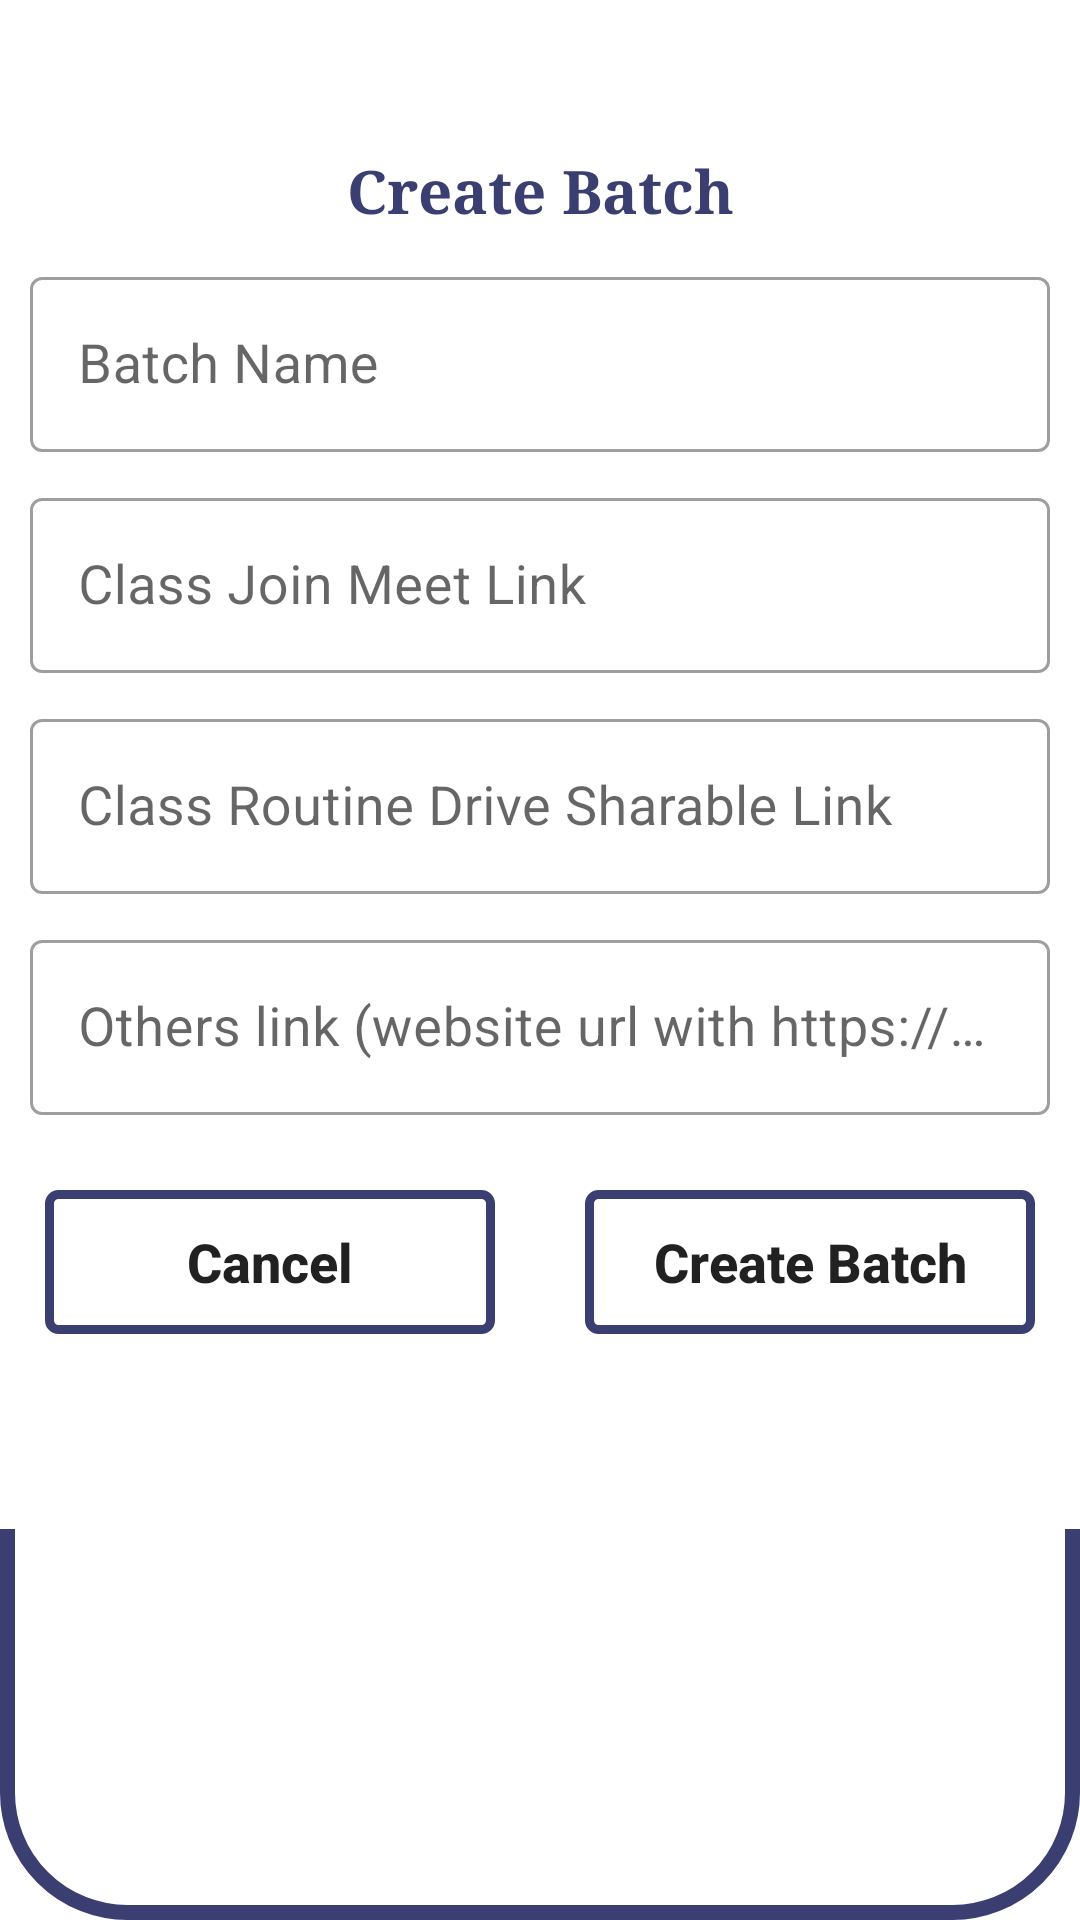

Produce the Android XML layout that renders to this screen, including the resource entries it uses.
<!-- AndroidManifest.xml: application theme Theme.DemoOnlineSchool -->
<!-- res/layout/admin_add_batch_popup_layout.xml -->
<?xml version="1.0" encoding="utf-8"?>
<ScrollView xmlns:android="http://schemas.android.com/apk/res/android"
    xmlns:tools="http://schemas.android.com/tools"
    android:layout_width="match_parent"
    android:layout_height="wrap_content"
    android:layout_margin="10dp"
    android:background="@drawable/admin_custom_layout"
    android:orientation="vertical">

    <LinearLayout
        android:layout_width="match_parent"
        android:layout_height="wrap_content"
        android:background="@color/white"
        android:orientation="vertical">

        <TextView
            android:layout_width="match_parent"
            android:layout_height="wrap_content"
            android:layout_marginLeft="20dp"
            android:layout_marginTop="50dp"
            android:layout_marginRight="20dp"
            android:layout_marginBottom="10dp"
            android:background="@color/white"
            android:fontFamily="serif"
            android:text="@string/create_batch"
            android:textAlignment="center"
            android:textColor="@color/comb_1"
            android:textSize="20sp"
            android:textStyle="bold" />

        <com.google.android.material.textfield.TextInputLayout
            style="@style/Widget.MaterialComponents.TextInputLayout.OutlinedBox"
            android:layout_width="match_parent"
            android:layout_height="wrap_content"
            android:textAlignment="textStart"
            android:textSize="18sp">

            <EditText
                android:id="@+id/popupBatchBatchNameID"
                android:layout_width="match_parent"
                android:layout_height="wrap_content"
                android:layout_margin="10dp"
                android:hint="@string/batch_name"
                android:inputType="text"
                android:textAlignment="center"
                android:textSize="18sp"
                tools:ignore="RtlCompat" />

        </com.google.android.material.textfield.TextInputLayout>

        <com.google.android.material.textfield.TextInputLayout
            style="@style/Widget.MaterialComponents.TextInputLayout.OutlinedBox"
            android:layout_width="match_parent"
            android:layout_height="wrap_content"
            android:textAlignment="textStart"
            android:textSize="18sp">

            <EditText
                android:id="@+id/popupBatchLiveClassID"
                android:layout_width="match_parent"
                android:layout_height="wrap_content"
                android:layout_margin="10dp"
                android:hint="@string/join_class_routine"
                android:inputType="text"
                android:textAlignment="center"
                android:textSize="18sp"
                tools:ignore="RtlCompat" />

        </com.google.android.material.textfield.TextInputLayout>

        <com.google.android.material.textfield.TextInputLayout
            style="@style/Widget.MaterialComponents.TextInputLayout.OutlinedBox"
            android:layout_width="match_parent"
            android:layout_height="wrap_content"
            android:textAlignment="textStart"
            android:textSize="18sp">

            <EditText
                android:id="@+id/popupBatchRoutineID"
                android:layout_width="match_parent"
                android:layout_height="wrap_content"
                android:layout_margin="10dp"
                android:hint="@string/recorded_video"
                android:inputType="text"
                android:textAlignment="center"
                android:textSize="18sp"
                tools:ignore="RtlCompat" />

        </com.google.android.material.textfield.TextInputLayout>

        <com.google.android.material.textfield.TextInputLayout
            style="@style/Widget.MaterialComponents.TextInputLayout.OutlinedBox"
            android:layout_width="match_parent"
            android:layout_height="wrap_content"
            android:textAlignment="textStart"
            android:textSize="18sp">

            <EditText
                android:id="@+id/popupBatchOthersID"
                android:layout_width="match_parent"
                android:layout_height="wrap_content"
                android:layout_margin="10dp"
                android:hint="@string/others_link"
                android:inputType="text"
                android:textAlignment="center"
                android:textSize="18sp"
                tools:ignore="RtlCompat" />

        </com.google.android.material.textfield.TextInputLayout>

        <LinearLayout
            android:layout_width="match_parent"
            android:layout_height="wrap_content"
            android:gravity="center"
            android:orientation="horizontal"
            android:weightSum="10">

            <Button
                android:id="@+id/popupBAtchCancelButtonID"
                android:layout_width="0dp"
                android:layout_height="wrap_content"
                android:layout_margin="15dp"
                android:layout_weight="5"
                android:background="@drawable/button_bg"
                android:padding="10dp"
                android:text="@string/cancel"
                android:textAllCaps="false"
                android:textSize="18sp"
                android:textStyle="bold" />

            <Button
                android:id="@+id/popupBatchCreateBatchID"
                android:layout_width="0dp"
                android:layout_height="wrap_content"
                android:layout_margin="15dp"
                android:layout_weight="5"
                android:background="@drawable/button_bg"
                android:padding="10dp"
                android:text="@string/create_batch"
                android:textAllCaps="false"
                android:textSize="18sp"
                android:textStyle="bold" />

        </LinearLayout>

        <TextView
            android:layout_width="match_parent"
            android:layout_height="10dp"
            android:layout_margin="20dp" />
    </LinearLayout>

</ScrollView>
<!-- resources referenced by this layout -->
<resources>
  <color name="comb_1">#3A3E71</color>
  <color name="white">#FFFFFFFF</color>
  <!-- drawable admin_custom_layout (drawable) -->
  <?xml version="1.0" encoding="utf-8"?>
  <shape xmlns:android="http://schemas.android.com/apk/res/android"
      android:shape="rectangle">
  
      <corners android:radius="40dp" />
      <solid android:color="#FFFFFF" />
  
      <stroke
          android:width="5dp"
          android:color="@color/comb_1" />
  
  </shape>
  <!-- drawable button_bg (drawable) -->
  <?xml version="1.0" encoding="utf-8"?>
  <shape xmlns:android="http://schemas.android.com/apk/res/android"
      android:shape="rectangle">
  
      <corners android:radius="3dp" />
  
      <stroke
          android:width="3dp"
          android:color="@color/comb_1" />
  
  </shape>
  <string name="batch_name">Batch Name</string>
  <string name="cancel">Cancel</string>
  <string name="create_batch">Create Batch</string>
  <string name="join_class_routine">Class Join Meet Link</string>
  <string name="others_link">Others link (website url with https://www.)</string>
  <string name="recorded_video">Class Routine Drive Sharable Link</string>
  <style name="Theme.DemoOnlineSchool" parent="Theme.MaterialComponents.DayNight.NoActionBar">
          
          <item name="colorPrimary">@color/comb_2</item>
          <item name="colorPrimaryVariant">@color/comb_2_5</item>
          <item name="colorOnPrimary">@color/white</item>
          
          <item name="colorSecondary">@color/black</item>
          <item name="colorSecondaryVariant">@color/teal_700</item>
          <item name="colorOnSecondary">@color/black</item>
          
          <item name="android:statusBarColor" tools:targetApi="l">?attr/colorPrimaryVariant</item>
          
      </style>
  <color name="comb_2">#484C7F</color>
  <color name="comb_2_5">#A6484C7F</color>
  <color name="black">#FF000000</color>
  <color name="teal_700">#FF018786</color>
</resources>
